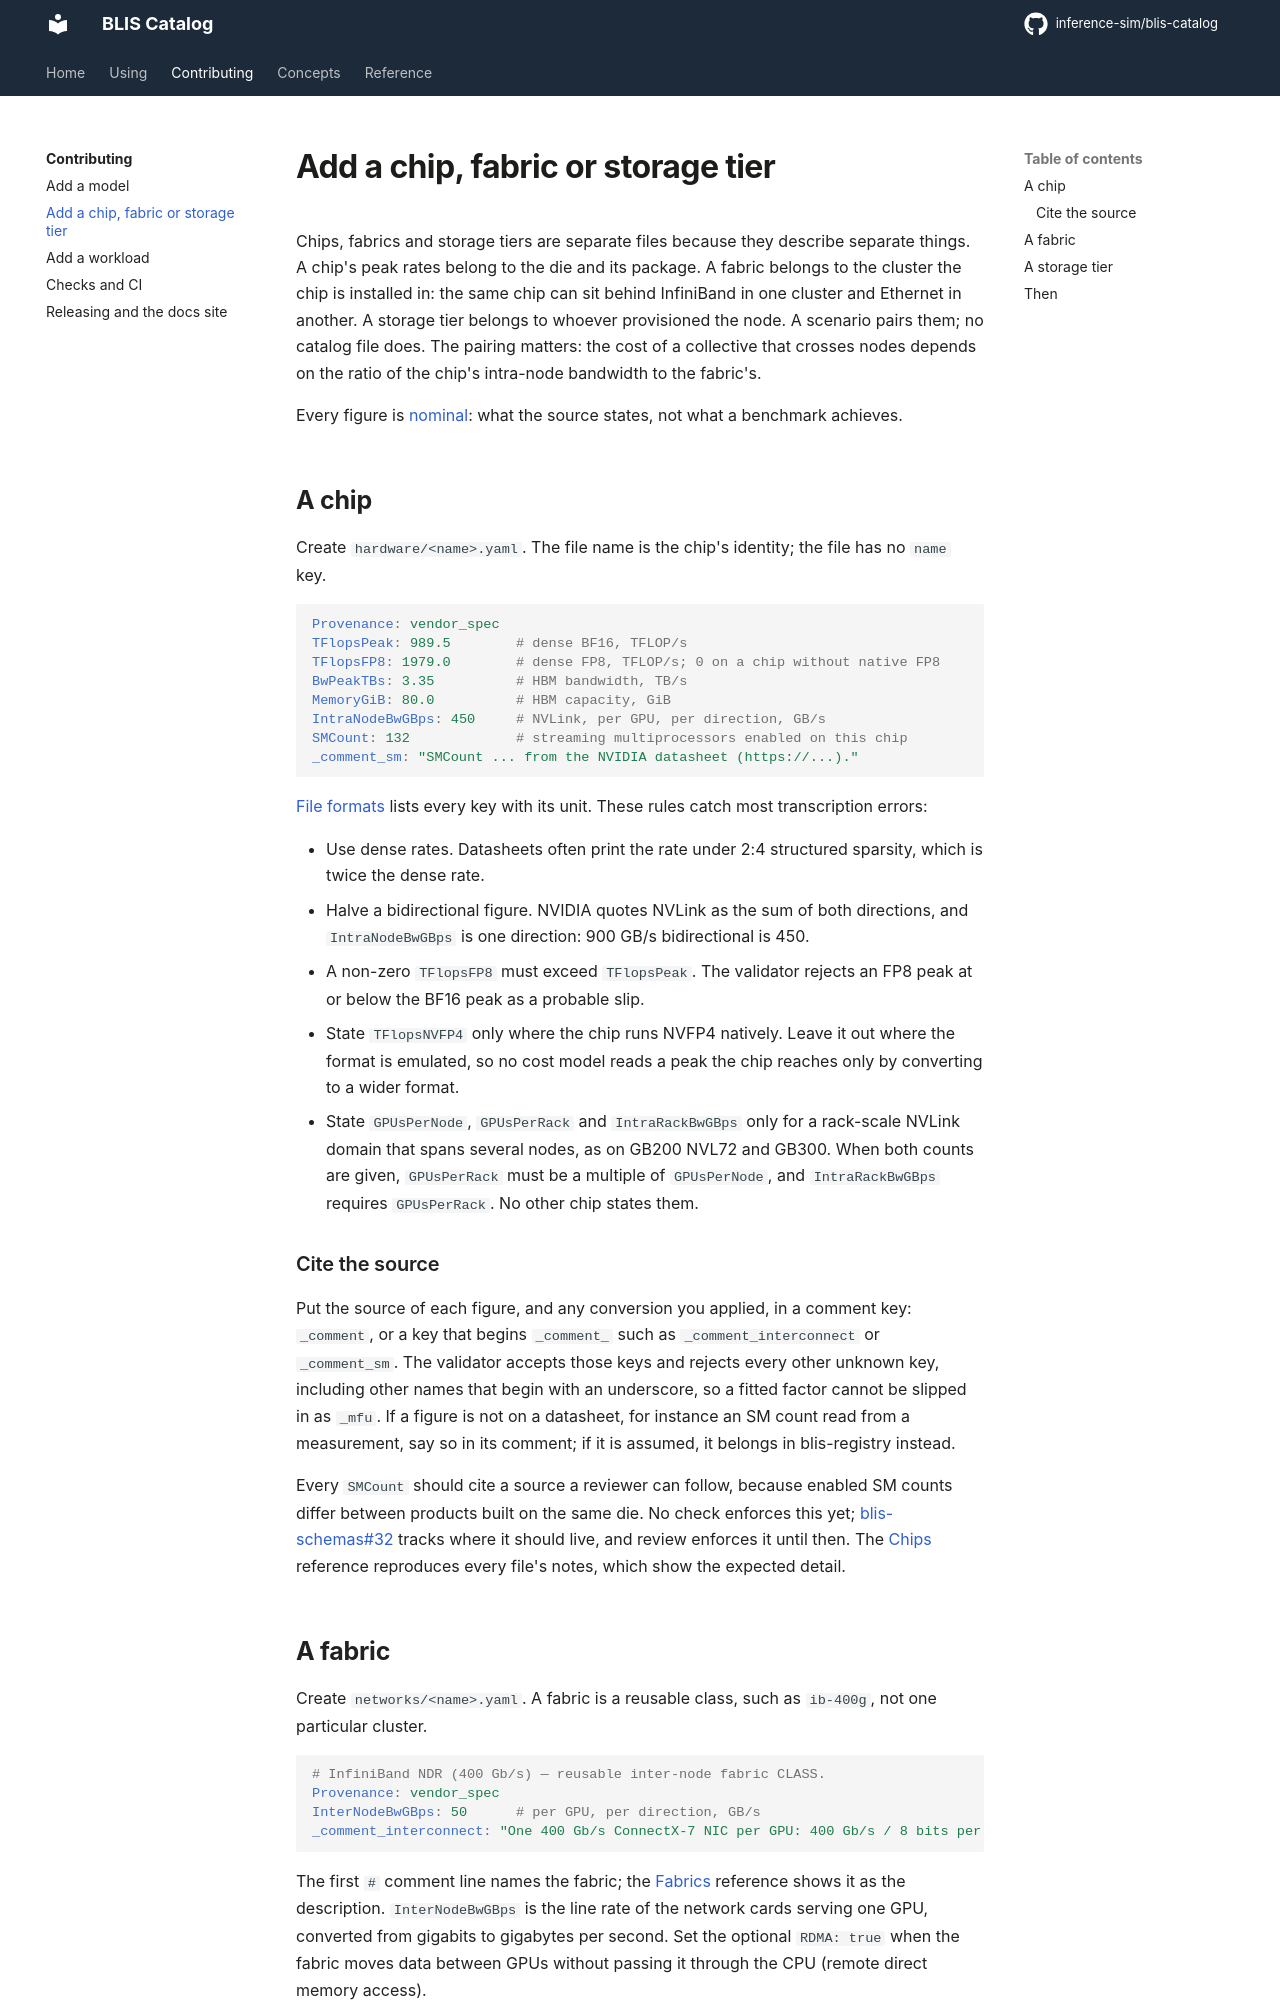

repository: inference-sim/blis-catalog · page: 0.2/contributing/add-hardware/index.html · generator: mkdocs

# Add a chip, fabric or storage tier

Chips, fabrics and storage tiers are separate files because they describe separate things. A chip's peak rates belong to the die and its package. A fabric belongs to the cluster the chip is installed in: the same chip can sit behind InfiniBand in one cluster and Ethernet in another. A storage tier belongs to whoever provisioned the node. A scenario pairs them; no catalog file does. The pairing matters: the cost of a collective that crosses nodes depends on the ratio of the chip's intra-node bandwidth to the fabric's.

Every figure is [nominal](../concepts/declared-facts.md#nominal-figures): what the source states, not what a benchmark achieves.

## A chip

Create `hardware/<name>.yaml`. The file name is the chip's identity; the file has no `name` key.

```yaml
Provenance: vendor_spec
TFlopsPeak: 989.5        # dense BF16, TFLOP/s
TFlopsFP8: 1979.0        # dense FP8, TFLOP/s; 0 on a chip without native FP8
BwPeakTBs: 3.35          # HBM bandwidth, TB/s
MemoryGiB: 80.0          # HBM capacity, GiB
IntraNodeBwGBps: 450     # NVLink, per GPU, per direction, GB/s
SMCount: 132             # streaming multiprocessors enabled on this chip
_comment_sm: "SMCount ... from the NVIDIA datasheet (https://...)."
```

[File formats](../reference/formats.md#chips) lists every key with its unit. These rules catch most transcription errors:

- Use dense rates. Datasheets often print the rate under 2:4 structured sparsity, which is twice the dense rate.
- Halve a bidirectional figure. NVIDIA quotes NVLink as the sum of both directions, and `IntraNodeBwGBps` is one direction: 900 GB/s bidirectional is 450.
- A non-zero `TFlopsFP8` must exceed `TFlopsPeak`. The validator rejects an FP8 peak at or below the BF16 peak as a probable slip.
- State `TFlopsNVFP4` only where the chip runs NVFP4 natively. Leave it out where the format is emulated, so no cost model reads a peak the chip reaches only by converting to a wider format.
- State `GPUsPerNode`, `GPUsPerRack` and `IntraRackBwGBps` only for a rack-scale NVLink domain that spans several nodes, as on GB200 NVL72 and GB300. When both counts are given, `GPUsPerRack` must be a multiple of `GPUsPerNode`, and `IntraRackBwGBps` requires `GPUsPerRack`. No other chip states them.

### Cite the source

Put the source of each figure, and any conversion you applied, in a comment key: `_comment`, or a key that begins `_comment_` such as `_comment_interconnect` or `_comment_sm`. The validator accepts those keys and rejects every other unknown key, including other names that begin with an underscore, so a fitted factor cannot be slipped in as `_mfu`. If a figure is not on a datasheet, for instance an SM count read from a measurement, say so in its comment; if it is assumed, it belongs in blis-registry instead.

Every `SMCount` should cite a source a reviewer can follow, because enabled SM counts differ between products built on the same die. No check enforces this yet; [blis-schemas#32](https://github.com/inference-sim/blis-schemas/issues/32) tracks where it should live, and review enforces it until then. The [Chips](../reference/hardware.md#sources) reference reproduces every file's notes, which show the expected detail.
